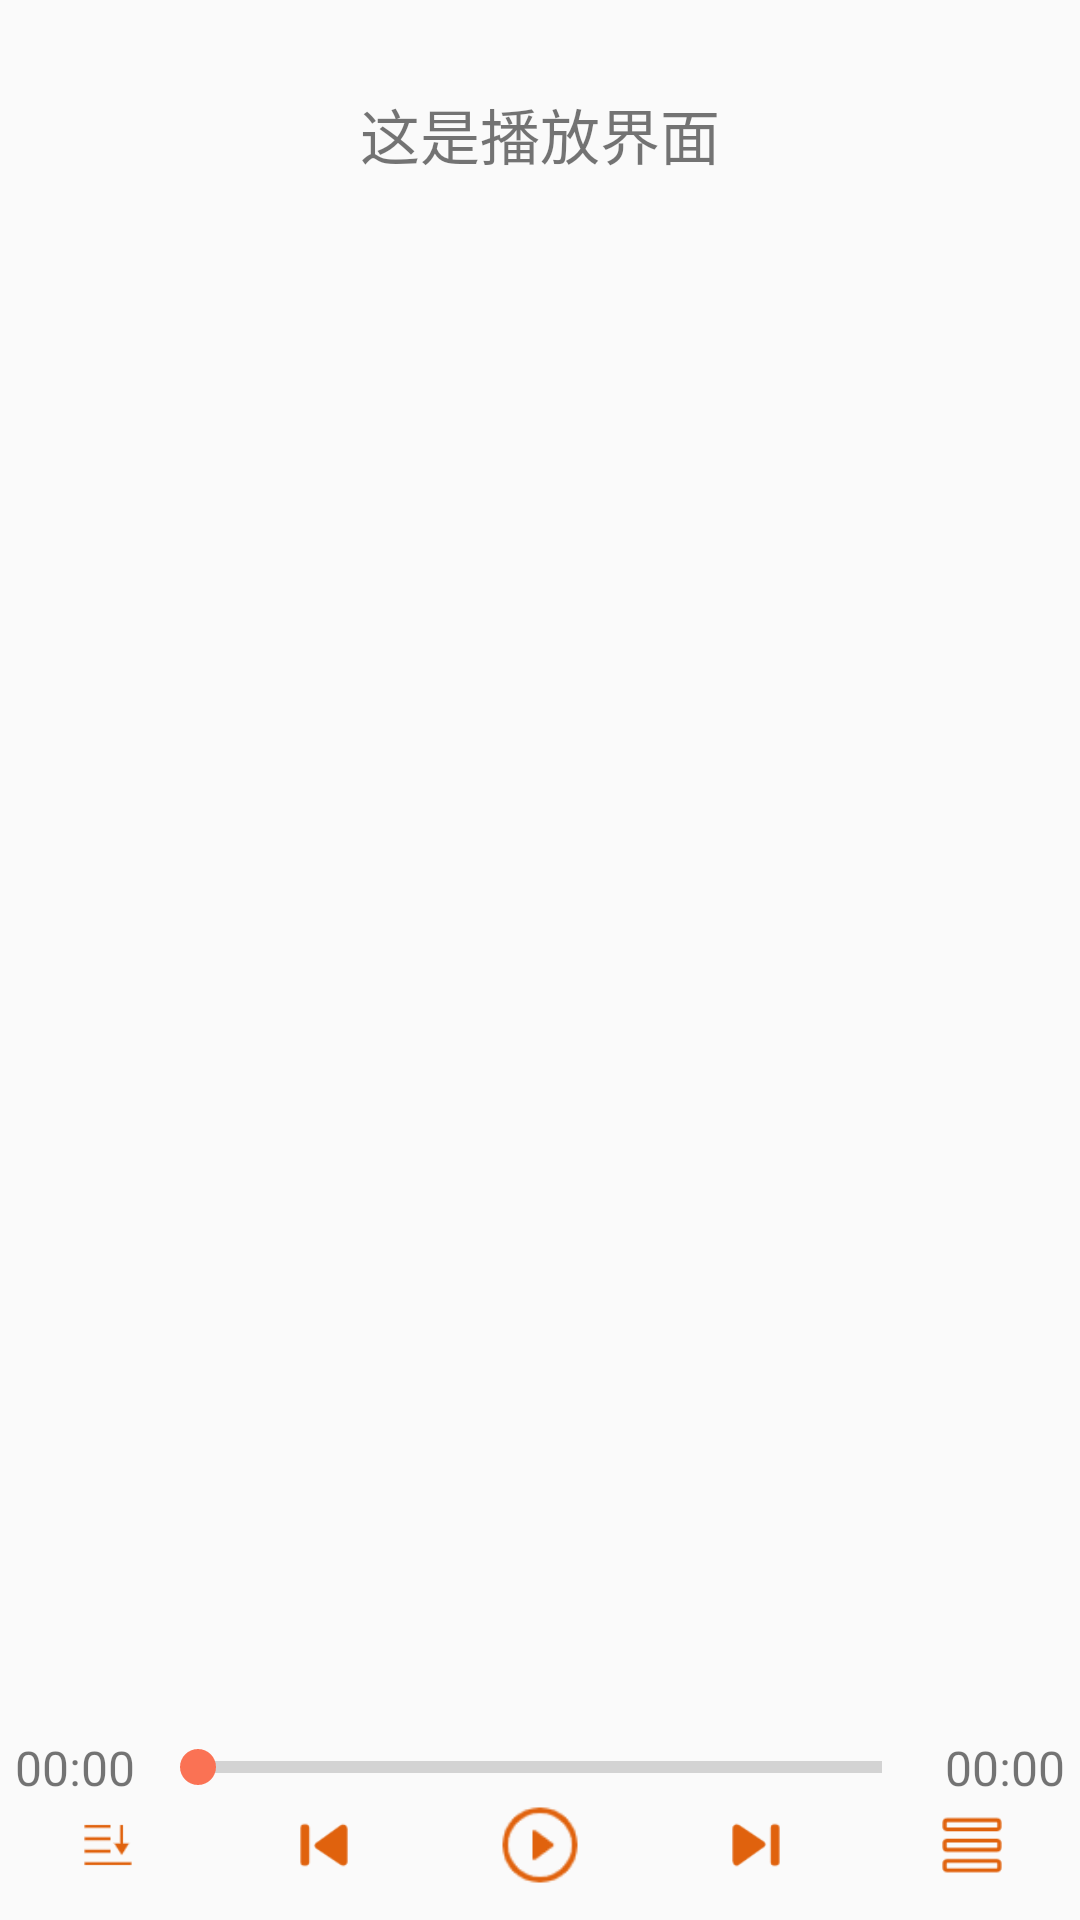

Layout XML and referenced resources for this Android screen:
<!-- AndroidManifest.xml: application theme AppTheme -->
<!-- res/layout/activity_player.xml -->
<?xml version="1.0" encoding="utf-8"?>
<RelativeLayout xmlns:android="http://schemas.android.com/apk/res/android"
    android:layout_width="match_parent" android:layout_height="match_parent">

    <TextView
        android:id="@+id/track_titile"
        android:layout_width="match_parent"
        android:layout_height="wrap_content"
        android:layout_marginTop="30dp"
        android:gravity="center"
        android:layout_marginLeft="20dp"
        android:layout_marginRight="20dp"
        android:maxLines="2"
        android:ellipsize="end"
        android:textSize="20sp"
        android:text="这是播放界面"/>
    <androidx.viewpager.widget.ViewPager
        android:id="@+id/track_page_view"
        android:layout_width="match_parent"
        android:layout_height="match_parent"
        android:layout_marginTop="30dp"
        android:layout_marginBottom="100dp"
        android:layout_below="@id/track_titile"
      />
    <LinearLayout
        android:layout_alignParentBottom="true"
        android:layout_width="match_parent"
        android:orientation="vertical"
        android:layout_height="wrap_content">
        
        <RelativeLayout
            android:layout_width="match_parent"
            android:layout_height="wrap_content">
            <TextView
                android:id="@+id/current_position"
                android:layout_width="50dp"
                android:layout_height="wrap_content"
                android:layout_centerVertical="true"
                android:gravity="center"
                android:text="00:00"
                android:textSize="16sp"/>
            <SeekBar
                android:id="@+id/duration_bar"
                android:layout_width="match_parent"
                android:layout_height="wrap_content"
                style="@style/Widget.AppCompat.ProgressBar.Horizontal"
                android:layout_centerInParent="true"
                android:layout_marginLeft="50dp"
                android:layout_marginRight="50dp"
                />
            <TextView
                android:id="@+id/track_duration"
                android:layout_width="50dp"
                android:layout_height="wrap_content"
                android:layout_alignParentRight="true"
                android:layout_centerVertical="true"
                android:gravity="center"
                android:text="00:00"
                android:textSize="16sp"/>


        </RelativeLayout>
        <LinearLayout
            android:layout_width="match_parent"
            android:layout_height="wrap_content"
            android:layout_marginBottom="10dp"
            android:orientation="horizontal"
            android:gravity="center_vertical"
                      >
            <ImageView
                android:id="@+id/play_mode_switch_btn"
                android:src="@drawable/selector_player_list"
                android:layout_width="0dp"
                android:layout_height="20dp"
                android:layout_weight="1"/>
            <ImageView
                android:id="@+id/play_pre"
                android:src="@drawable/selector_player_pre"
                android:layout_width="0dp"
                android:layout_height="20dp"
                android:layout_weight="1"/>
            <ImageView
                android:id="@+id/play_or_pause_btn"
                android:src="@mipmap/track_play"
                android:layout_width="0dp"
                android:layout_height="30dp"
                android:layout_weight="1"/>
            <ImageView
                android:id="@+id/play_next"
                android:src="@drawable/selector_player_next"
                android:layout_width="0dp"
                android:layout_height="20dp"
                android:layout_weight="1"/>
            <ImageView
                android:id="@+id/player_list_table"
                android:src="@drawable/selector_player_list_table"
                android:layout_width="0dp"
                android:layout_height="20dp"
                android:layout_weight="1"/>

        </LinearLayout>


            />

    </LinearLayout>




</RelativeLayout>
<!-- resources referenced by this layout -->
<resources>
  <!-- drawable selector_player_list (drawable) -->
  <?xml version="1.0" encoding="utf-8"?>
  <selector xmlns:android="http://schemas.android.com/apk/res/android">
      <item android:drawable="@mipmap/list_press" android:state_pressed="true"/>
      <item android:drawable="@mipmap/list"/>
  </selector>
  <!-- drawable selector_player_list_table (drawable) -->
  <?xml version="1.0" encoding="utf-8"?>
  <selector xmlns:android="http://schemas.android.com/apk/res/android">
      <item android:drawable="@mipmap/checkboxs_press" android:state_pressed="true"/>
      <item android:drawable="@mipmap/checkboxs"/>
  </selector>
  <!-- drawable selector_player_next (drawable) -->
  <?xml version="1.0" encoding="utf-8"?>
  <selector xmlns:android="http://schemas.android.com/apk/res/android">
      <item android:drawable="@mipmap/next_press" android:state_pressed="true"/>
      <item android:drawable="@mipmap/next"/>
  </selector>
  <!-- drawable selector_player_pre (drawable) -->
  <?xml version="1.0" encoding="utf-8"?>
  <selector xmlns:android="http://schemas.android.com/apk/res/android">
      <item android:drawable="@mipmap/before_press" android:state_pressed="true"/>
      <item android:drawable="@mipmap/before"/>
  </selector>
  <!-- mipmap track_play: png bitmap (mipmap-hdpi, 1479 bytes) -->
  <style name="AppTheme" parent="Theme.AppCompat.Light.NoActionBar">
          
          <item name="colorPrimary">@color/main_color</item>
          <item name="colorPrimaryDark">@color/main_color</item>
          <item name="colorAccent">@color/main_color</item>
      </style>
  <color name="main_color">#FA7254</color>
</resources>
